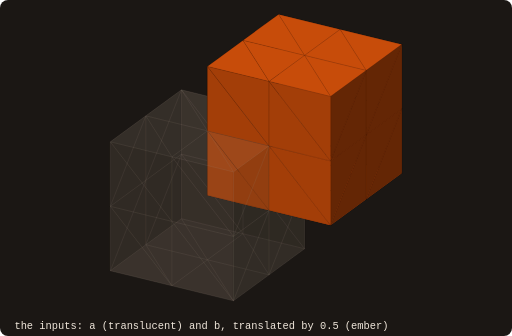
t = 0.00 s
t = 1.60 s: frame unchanged from t = 0.00 s, image omitted
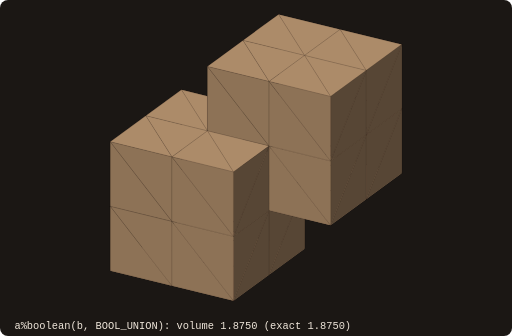
t = 2.80 s
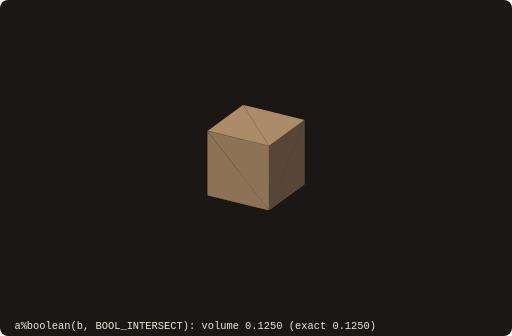
t = 4.40 s
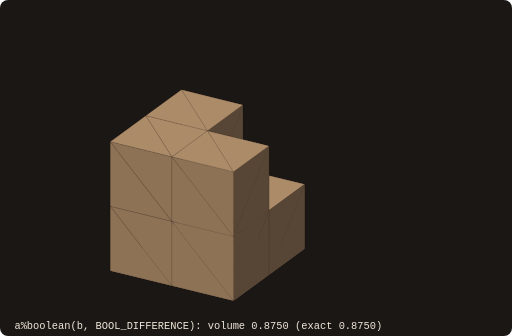
t = 6.00 s
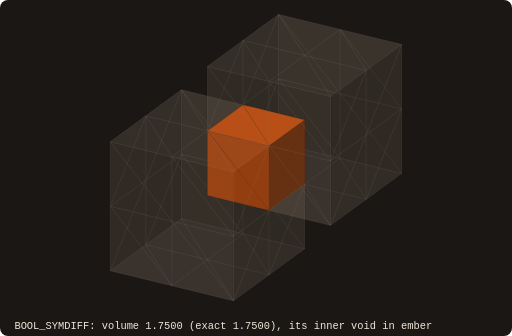
t = 6.40 s

The animated SVG that drew these frames (rendered in a browser with its animation timeline set to each time). Animation: 5 SMIL elements (animate=5); one cycle of 9.00 s, repeats indefinitely.

<svg xmlns="http://www.w3.org/2000/svg" viewBox="0 0 640 420" width="640" height="420" role="img" aria-label="the inputs: a (translucent) and b, translated by 0.5 (ember)"><rect width="640" height="420" rx="10" fill="#1b1714"/><clipPath id="card"><rect width="640" height="394" rx="10"/></clipPath><g visibility="visible"><animate attributeName="visibility" values="visible;hidden" keyTimes="0;0.1778" calcMode="discrete" dur="9.00s" repeatCount="indefinite"/><g clip-path="url(#card)"><g fill-opacity="0.18" stroke="#9c8b7a" stroke-opacity="0.25" stroke-width="0.4"><path d="M226.8 273.4L226.8 192.8L303.7 292.2Z" fill="#6e6256"/></g><g stroke="#120f0d" stroke-opacity="0.35" stroke-width="0.4" stroke-linejoin="round"><path d="M348.2 179.1L348.2 98.5L425.1 197.9Z" fill="#a33e08"/></g><g fill-opacity="0.18" stroke="#9c8b7a" stroke-opacity="0.25" stroke-width="0.4"><path d="M226.8 273.4L182.3 305.9L226.8 192.8Z" fill="#433c35"/></g><g stroke="#120f0d" stroke-opacity="0.35" stroke-width="0.4" stroke-linejoin="round"><path d="M348.2 179.1L303.7 211.6L348.2 98.5Z" fill="#642605"/></g><g fill-opacity="0.18" stroke="#9c8b7a" stroke-opacity="0.25" stroke-width="0.4"><path d="M259.3 324.7L226.8 273.4L303.7 292.2Z" fill="#867769"/><path d="M303.7 292.2L226.8 192.8L303.7 211.6Z" fill="#6e6256"/></g><g stroke="#120f0d" stroke-opacity="0.35" stroke-width="0.4" stroke-linejoin="round"><path d="M380.7 230.4L348.2 179.1L425.1 197.9Z" fill="#c74c0a"/></g><g fill-opacity="0.18" stroke="#9c8b7a" stroke-opacity="0.25" stroke-width="0.4"><path d="M182.3 305.9L226.8 273.4L259.3 324.7Z" fill="#867769"/></g><g stroke="#120f0d" stroke-opacity="0.35" stroke-width="0.4" stroke-linejoin="round"><path d="M425.1 197.9L348.2 98.5L425.1 117.3Z" fill="#a33e08"/></g><g fill-opacity="0.18" stroke="#9c8b7a" stroke-opacity="0.25" stroke-width="0.4"><path d="M226.8 192.8L226.8 112.3L303.7 211.6Z" fill="#6e6256"/><path d="M303.7 292.2L303.7 211.6L380.7 310.9Z" fill="#6e6256"/></g><g stroke="#120f0d" stroke-opacity="0.35" stroke-width="0.4" stroke-linejoin="round"><path d="M303.7 211.6L348.2 179.1L380.7 230.4Z" fill="#c74c0a"/></g><g fill-opacity="0.18" stroke="#9c8b7a" stroke-opacity="0.25" stroke-width="0.4"><path d="M226.8 192.8L182.3 305.9L182.3 225.4Z" fill="#433c35"/></g><g stroke="#120f0d" stroke-opacity="0.35" stroke-width="0.4" stroke-linejoin="round"><path d="M348.2 98.5L348.2 18L425.1 117.3Z" fill="#a33e08"/></g><g fill-opacity="0.18" stroke="#9c8b7a" stroke-opacity="0.25" stroke-width="0.4"><path d="M226.8 192.8L182.3 225.4L226.8 112.3Z" fill="#433c35"/></g><g stroke="#120f0d" stroke-opacity="0.35" stroke-width="0.4" stroke-linejoin="round"><path d="M425.1 197.9L425.1 117.3L502.1 216.7Z" fill="#a33e08"/><path d="M348.2 98.5L303.7 211.6L303.7 131.1Z" fill="#642605"/><path d="M348.2 98.5L303.7 131.1L348.2 18Z" fill="#642605"/></g><g fill-opacity="0.18" stroke="#9c8b7a" stroke-opacity="0.25" stroke-width="0.4"><path d="M226.8 112.3L303.7 131.1L303.7 211.6Z" fill="#6e6256"/><path d="M336.3 343.5L303.7 292.2L380.7 310.9Z" fill="#867769"/><path d="M303.7 211.6L380.7 230.4L380.7 310.9Z" fill="#6e6256"/></g><g stroke="#120f0d" stroke-opacity="0.35" stroke-width="0.4" stroke-linejoin="round"><path d="M348.2 18L425.1 36.8L425.1 117.3Z" fill="#a33e08"/><path d="M457.7 249.2L425.1 197.9L502.1 216.7Z" fill="#c74c0a"/></g><g fill-opacity="0.18" stroke="#9c8b7a" stroke-opacity="0.25" stroke-width="0.4"><path d="M336.3 343.5L259.3 324.7L303.7 292.2Z" fill="#867769"/></g><g stroke="#120f0d" stroke-opacity="0.35" stroke-width="0.4" stroke-linejoin="round"><path d="M425.1 117.3L502.1 136.1L502.1 216.7Z" fill="#a33e08"/></g><g fill-opacity="0.18" stroke="#9c8b7a" stroke-opacity="0.25" stroke-width="0.4"><path d="M303.7 211.6L303.7 131.1L380.7 230.4Z" fill="#6e6256"/><path d="M182.3 305.9L137.9 338.4L182.3 225.4Z" fill="#433c35"/></g><g stroke="#120f0d" stroke-opacity="0.35" stroke-width="0.4" stroke-linejoin="round"><path d="M457.7 249.2L380.7 230.4L425.1 197.9Z" fill="#c74c0a"/></g><g fill-opacity="0.18" stroke="#9c8b7a" stroke-opacity="0.25" stroke-width="0.4"><path d="M226.8 112.3L182.3 225.4L182.3 144.8Z" fill="#433c35"/></g><g stroke="#120f0d" stroke-opacity="0.35" stroke-width="0.4" stroke-linejoin="round"><path d="M425.1 117.3L425.1 36.8L502.1 136.1Z" fill="#a33e08"/><path d="M303.7 211.6L259.3 244.1L303.7 131.1Z" fill="#642605"/></g><g fill-opacity="0.18" stroke="#9c8b7a" stroke-opacity="0.25" stroke-width="0.4"><path d="M380.7 310.9L380.7 230.4L336.3 343.5Z" fill="#433c35"/></g><g stroke="#120f0d" stroke-opacity="0.35" stroke-width="0.4" stroke-linejoin="round"><path d="M348.2 18L303.7 131.1L303.7 50.5Z" fill="#642605"/></g><g fill-opacity="0.18" stroke="#9c8b7a" stroke-opacity="0.25" stroke-width="0.4"><path d="M214.9 357.2L182.3 305.9L259.3 324.7Z" fill="#867769"/></g><g stroke="#120f0d" stroke-opacity="0.35" stroke-width="0.4" stroke-linejoin="round"><path d="M502.1 216.7L502.1 136.1L457.7 249.2Z" fill="#642605"/></g><g fill-opacity="0.18" stroke="#9c8b7a" stroke-opacity="0.25" stroke-width="0.4"><path d="M259.3 163.6L303.7 131.1L226.8 112.3Z" fill="#867769"/></g><g stroke="#120f0d" stroke-opacity="0.35" stroke-width="0.4" stroke-linejoin="round"><path d="M336.3 262.9L303.7 211.6L380.7 230.4Z" fill="#c74c0a"/></g><g fill-opacity="0.18" stroke="#9c8b7a" stroke-opacity="0.25" stroke-width="0.4"><path d="M137.9 338.4L182.3 305.9L214.9 357.2Z" fill="#867769"/><path d="M303.7 131.1L380.7 149.9L380.7 230.4Z" fill="#6e6256"/></g><g stroke="#120f0d" stroke-opacity="0.35" stroke-width="0.4" stroke-linejoin="round"><path d="M380.7 69.3L425.1 36.8L348.2 18Z" fill="#c74c0a"/></g><g fill-opacity="0.18" stroke="#9c8b7a" stroke-opacity="0.25" stroke-width="0.4"><path d="M182.3 144.8L259.3 163.6L226.8 112.3Z" fill="#867769"/></g><g stroke="#120f0d" stroke-opacity="0.35" stroke-width="0.4" stroke-linejoin="round"><path d="M259.3 244.1L303.7 211.6L336.3 262.9Z" fill="#c74c0a"/><path d="M425.1 36.8L502.1 55.6L502.1 136.1Z" fill="#a33e08"/></g><g fill-opacity="0.18" stroke="#9c8b7a" stroke-opacity="0.25" stroke-width="0.4"><path d="M182.3 225.4L137.9 338.4L137.9 257.9Z" fill="#433c35"/><path d="M182.3 144.8L182.3 225.4L137.9 257.9Z" fill="#433c35"/></g><g stroke="#120f0d" stroke-opacity="0.35" stroke-width="0.4" stroke-linejoin="round"><path d="M303.7 50.5L380.7 69.3L348.2 18Z" fill="#c74c0a"/><path d="M303.7 131.1L259.3 244.1L259.3 163.6Z" fill="#642605"/><path d="M303.7 50.5L303.7 131.1L259.3 163.6Z" fill="#642605"/></g><g fill-opacity="0.18" stroke="#9c8b7a" stroke-opacity="0.25" stroke-width="0.4"><path d="M336.3 343.5L380.7 230.4L336.3 262.9Z" fill="#433c35"/><path d="M380.7 230.4L380.7 149.9L336.3 262.9Z" fill="#433c35"/><path d="M291.8 376L259.3 324.7L336.3 343.5Z" fill="#867769"/></g><g stroke="#120f0d" stroke-opacity="0.35" stroke-width="0.4" stroke-linejoin="round"><path d="M457.7 249.2L502.1 136.1L457.7 168.6Z" fill="#642605"/><path d="M502.1 136.1L502.1 55.6L457.7 168.6Z" fill="#642605"/></g><g fill-opacity="0.18" stroke="#9c8b7a" stroke-opacity="0.25" stroke-width="0.4"><path d="M137.9 338.4L214.9 357.2L137.9 257.9Z" fill="#6e6256"/><path d="M336.3 182.4L380.7 149.9L303.7 131.1Z" fill="#867769"/></g><g stroke="#120f0d" stroke-opacity="0.35" stroke-width="0.4" stroke-linejoin="round"><path d="M413.2 281.7L380.7 230.4L457.7 249.2Z" fill="#c74c0a"/></g><g fill-opacity="0.18" stroke="#9c8b7a" stroke-opacity="0.25" stroke-width="0.4"><path d="M214.9 357.2L259.3 324.7L291.8 376Z" fill="#867769"/></g><g stroke="#120f0d" stroke-opacity="0.35" stroke-width="0.4" stroke-linejoin="round"><path d="M259.3 244.1L336.3 262.9L259.3 163.6Z" fill="#a33e08"/><path d="M457.7 88.1L502.1 55.6L425.1 36.8Z" fill="#c74c0a"/></g><g fill-opacity="0.18" stroke="#9c8b7a" stroke-opacity="0.25" stroke-width="0.4"><path d="M259.3 163.6L336.3 182.4L303.7 131.1Z" fill="#867769"/></g><g stroke="#120f0d" stroke-opacity="0.35" stroke-width="0.4" stroke-linejoin="round"><path d="M336.3 262.9L380.7 230.4L413.2 281.7Z" fill="#c74c0a"/></g><g fill-opacity="0.18" stroke="#9c8b7a" stroke-opacity="0.25" stroke-width="0.4"><path d="M182.3 144.8L137.9 257.9L137.9 177.3Z" fill="#433c35"/></g><g stroke="#120f0d" stroke-opacity="0.35" stroke-width="0.4" stroke-linejoin="round"><path d="M380.7 69.3L457.7 88.1L425.1 36.8Z" fill="#c74c0a"/></g><g fill-opacity="0.18" stroke="#9c8b7a" stroke-opacity="0.25" stroke-width="0.4"><path d="M336.3 343.5L336.3 262.9L291.8 376Z" fill="#433c35"/></g><g stroke="#120f0d" stroke-opacity="0.35" stroke-width="0.4" stroke-linejoin="round"><path d="M303.7 50.5L259.3 163.6L259.3 83.1Z" fill="#642605"/></g><g fill-opacity="0.18" stroke="#9c8b7a" stroke-opacity="0.25" stroke-width="0.4"><path d="M380.7 149.9L336.3 182.4L336.3 262.9Z" fill="#433c35"/><path d="M137.9 257.9L214.9 357.2L214.9 276.7Z" fill="#6e6256"/></g><g stroke="#120f0d" stroke-opacity="0.35" stroke-width="0.4" stroke-linejoin="round"><path d="M457.7 249.2L457.7 168.6L413.2 281.7Z" fill="#642605"/></g><g fill-opacity="0.18" stroke="#9c8b7a" stroke-opacity="0.25" stroke-width="0.4"><path d="M182.3 144.8L214.9 196.1L259.3 163.6Z" fill="#867769"/></g><g stroke="#120f0d" stroke-opacity="0.35" stroke-width="0.4" stroke-linejoin="round"><path d="M502.1 55.6L457.7 88.1L457.7 168.6Z" fill="#642605"/><path d="M259.3 163.6L336.3 262.9L336.3 182.4Z" fill="#a33e08"/></g><g fill-opacity="0.18" stroke="#9c8b7a" stroke-opacity="0.25" stroke-width="0.4"><path d="M137.9 257.9L214.9 276.7L137.9 177.3Z" fill="#6e6256"/></g><g stroke="#120f0d" stroke-opacity="0.35" stroke-width="0.4" stroke-linejoin="round"><path d="M303.7 50.5L336.3 101.8L380.7 69.3Z" fill="#c74c0a"/></g><g fill-opacity="0.18" stroke="#9c8b7a" stroke-opacity="0.25" stroke-width="0.4"><path d="M137.9 177.3L214.9 196.1L182.3 144.8Z" fill="#867769"/><path d="M214.9 357.2L291.8 376L214.9 276.7Z" fill="#6e6256"/></g><g stroke="#120f0d" stroke-opacity="0.35" stroke-width="0.4" stroke-linejoin="round"><path d="M259.3 163.6L336.3 182.4L259.3 83.1Z" fill="#a33e08"/><path d="M259.3 83.1L336.3 101.8L303.7 50.5Z" fill="#c74c0a"/><path d="M336.3 262.9L413.2 281.7L336.3 182.4Z" fill="#a33e08"/></g><g fill-opacity="0.18" stroke="#9c8b7a" stroke-opacity="0.25" stroke-width="0.4"><path d="M336.3 262.9L291.8 295.5L291.8 376Z" fill="#433c35"/><path d="M336.3 262.9L336.3 182.4L291.8 295.5Z" fill="#433c35"/><path d="M137.9 177.3L214.9 276.7L214.9 196.1Z" fill="#6e6256"/></g><g stroke="#120f0d" stroke-opacity="0.35" stroke-width="0.4" stroke-linejoin="round"><path d="M457.7 168.6L413.2 201.2L413.2 281.7Z" fill="#642605"/></g><g fill-opacity="0.18" stroke="#9c8b7a" stroke-opacity="0.25" stroke-width="0.4"><path d="M214.9 276.7L291.8 376L291.8 295.5Z" fill="#6e6256"/></g><g stroke="#120f0d" stroke-opacity="0.35" stroke-width="0.4" stroke-linejoin="round"><path d="M457.7 168.6L457.7 88.1L413.2 201.2Z" fill="#642605"/></g><g fill-opacity="0.18" stroke="#9c8b7a" stroke-opacity="0.25" stroke-width="0.4"><path d="M291.8 214.9L336.3 182.4L259.3 163.6Z" fill="#867769"/></g><g stroke="#120f0d" stroke-opacity="0.35" stroke-width="0.4" stroke-linejoin="round"><path d="M259.3 83.1L336.3 182.4L336.3 101.8Z" fill="#a33e08"/><path d="M336.3 182.4L413.2 281.7L413.2 201.2Z" fill="#a33e08"/></g><g fill-opacity="0.18" stroke="#9c8b7a" stroke-opacity="0.25" stroke-width="0.4"><path d="M214.9 196.1L214.9 276.7L291.8 295.5Z" fill="#6e6256"/></g><g stroke="#120f0d" stroke-opacity="0.35" stroke-width="0.4" stroke-linejoin="round"><path d="M413.2 120.6L457.7 88.1L380.7 69.3Z" fill="#c74c0a"/></g><g fill-opacity="0.18" stroke="#9c8b7a" stroke-opacity="0.25" stroke-width="0.4"><path d="M214.9 196.1L291.8 214.9L259.3 163.6Z" fill="#867769"/></g><g stroke="#120f0d" stroke-opacity="0.35" stroke-width="0.4" stroke-linejoin="round"><path d="M336.3 101.8L336.3 182.4L413.2 201.2Z" fill="#a33e08"/><path d="M336.3 101.8L413.2 120.6L380.7 69.3Z" fill="#c74c0a"/></g><g fill-opacity="0.18" stroke="#9c8b7a" stroke-opacity="0.25" stroke-width="0.4"><path d="M336.3 182.4L291.8 214.9L291.8 295.5Z" fill="#433c35"/></g><g stroke="#120f0d" stroke-opacity="0.35" stroke-width="0.4" stroke-linejoin="round"><path d="M457.7 88.1L413.2 120.6L413.2 201.2Z" fill="#642605"/></g><g fill-opacity="0.18" stroke="#9c8b7a" stroke-opacity="0.25" stroke-width="0.4"><path d="M214.9 196.1L291.8 295.5L291.8 214.9Z" fill="#6e6256"/></g><g stroke="#120f0d" stroke-opacity="0.35" stroke-width="0.4" stroke-linejoin="round"><path d="M336.3 101.8L413.2 201.2L413.2 120.6Z" fill="#a33e08"/></g></g><text x="18" y="411" fill="#efe6da" font-family="ui-monospace,SFMono-Regular,Menlo,monospace" font-size="13">the inputs: a (translucent) and b, translated by 0.5 (ember)</text></g><g visibility="hidden"><animate attributeName="visibility" values="hidden;visible;hidden" keyTimes="0;0.1778;0.3556" calcMode="discrete" dur="9.00s" repeatCount="indefinite"/><g clip-path="url(#card)"><g stroke="#120f0d" stroke-opacity="0.35" stroke-width="0.4" stroke-linejoin="round"><path d="M226.8 273.4L226.8 192.8L303.7 292.2Z" fill="#8d7256"/><path d="M348.2 179.1L348.2 98.5L425.1 197.9Z" fill="#8d7256"/><path d="M226.8 273.4L182.3 305.9L226.8 192.8Z" fill="#574635"/><path d="M348.2 179.1L303.7 211.6L348.2 98.5Z" fill="#574635"/><path d="M259.3 324.7L226.8 273.4L303.7 292.2Z" fill="#ac8b69"/><path d="M303.7 292.2L226.8 192.8L303.7 211.6Z" fill="#8d7256"/><path d="M380.7 230.4L348.2 179.1L425.1 197.9Z" fill="#ac8b69"/><path d="M182.3 305.9L226.8 273.4L259.3 324.7Z" fill="#ac8b69"/><path d="M425.1 197.9L348.2 98.5L425.1 117.3Z" fill="#8d7256"/><path d="M226.8 192.8L226.8 112.3L303.7 211.6Z" fill="#8d7256"/><path d="M303.7 292.2L303.7 211.6L380.7 310.9Z" fill="#8d7256"/><path d="M303.7 211.6L348.2 179.1L380.7 230.4Z" fill="#ac8b69"/><path d="M226.8 192.8L182.3 305.9L182.3 225.4Z" fill="#574635"/><path d="M348.2 98.5L348.2 18L425.1 117.3Z" fill="#8d7256"/><path d="M226.8 192.8L182.3 225.4L226.8 112.3Z" fill="#574635"/><path d="M425.1 197.9L425.1 117.3L502.1 216.7Z" fill="#8d7256"/><path d="M348.2 98.5L303.7 211.6L303.7 131.1Z" fill="#574635"/><path d="M348.2 98.5L303.7 131.1L348.2 18Z" fill="#574635"/><path d="M226.8 112.3L303.7 131.1L303.7 211.6Z" fill="#8d7256"/><path d="M336.3 343.5L303.7 292.2L380.7 310.9Z" fill="#ac8b69"/><path d="M303.7 211.6L380.7 230.4L380.7 310.9Z" fill="#8d7256"/><path d="M348.2 18L425.1 36.8L425.1 117.3Z" fill="#8d7256"/><path d="M457.7 249.2L425.1 197.9L502.1 216.7Z" fill="#ac8b69"/><path d="M336.3 343.5L259.3 324.7L303.7 292.2Z" fill="#ac8b69"/><path d="M425.1 117.3L502.1 136.1L502.1 216.7Z" fill="#8d7256"/><path d="M182.3 305.9L137.9 338.4L182.3 225.4Z" fill="#574635"/><path d="M457.7 249.2L380.7 230.4L425.1 197.9Z" fill="#ac8b69"/><path d="M226.8 112.3L182.3 225.4L182.3 144.8Z" fill="#574635"/><path d="M425.1 117.3L425.1 36.8L502.1 136.1Z" fill="#8d7256"/><path d="M380.7 310.9L380.7 230.4L336.3 343.5Z" fill="#574635"/><path d="M348.2 18L303.7 131.1L303.7 50.5Z" fill="#574635"/><path d="M214.9 357.2L182.3 305.9L259.3 324.7Z" fill="#ac8b69"/><path d="M502.1 216.7L502.1 136.1L457.7 249.2Z" fill="#574635"/><path d="M259.3 163.6L303.7 131.1L226.8 112.3Z" fill="#ac8b69"/><path d="M137.9 338.4L182.3 305.9L214.9 357.2Z" fill="#ac8b69"/><path d="M380.7 69.3L425.1 36.8L348.2 18Z" fill="#ac8b69"/><path d="M182.3 144.8L259.3 163.6L226.8 112.3Z" fill="#ac8b69"/><path d="M425.1 36.8L502.1 55.6L502.1 136.1Z" fill="#8d7256"/><path d="M182.3 225.4L137.9 338.4L137.9 257.9Z" fill="#574635"/><path d="M182.3 144.8L182.3 225.4L137.9 257.9Z" fill="#574635"/><path d="M303.7 50.5L380.7 69.3L348.2 18Z" fill="#ac8b69"/><path d="M303.7 50.5L303.7 131.1L259.3 163.6Z" fill="#574635"/><path d="M336.3 343.5L380.7 230.4L336.3 262.9Z" fill="#574635"/><path d="M291.8 376L259.3 324.7L336.3 343.5Z" fill="#ac8b69"/><path d="M457.7 249.2L502.1 136.1L457.7 168.6Z" fill="#574635"/><path d="M502.1 136.1L502.1 55.6L457.7 168.6Z" fill="#574635"/><path d="M137.9 338.4L214.9 357.2L137.9 257.9Z" fill="#8d7256"/><path d="M413.2 281.7L380.7 230.4L457.7 249.2Z" fill="#ac8b69"/><path d="M214.9 357.2L259.3 324.7L291.8 376Z" fill="#ac8b69"/><path d="M457.7 88.1L502.1 55.6L425.1 36.8Z" fill="#ac8b69"/><path d="M336.3 262.9L380.7 230.4L413.2 281.7Z" fill="#ac8b69"/><path d="M182.3 144.8L137.9 257.9L137.9 177.3Z" fill="#574635"/><path d="M380.7 69.3L457.7 88.1L425.1 36.8Z" fill="#ac8b69"/><path d="M336.3 343.5L336.3 262.9L291.8 376Z" fill="#574635"/><path d="M303.7 50.5L259.3 163.6L259.3 83.1Z" fill="#574635"/><path d="M137.9 257.9L214.9 357.2L214.9 276.7Z" fill="#8d7256"/><path d="M457.7 249.2L457.7 168.6L413.2 281.7Z" fill="#574635"/><path d="M182.3 144.8L214.9 196.1L259.3 163.6Z" fill="#ac8b69"/><path d="M502.1 55.6L457.7 88.1L457.7 168.6Z" fill="#574635"/><path d="M137.9 257.9L214.9 276.7L137.9 177.3Z" fill="#8d7256"/><path d="M303.7 50.5L336.3 101.8L380.7 69.3Z" fill="#ac8b69"/><path d="M137.9 177.3L214.9 196.1L182.3 144.8Z" fill="#ac8b69"/><path d="M214.9 357.2L291.8 376L214.9 276.7Z" fill="#8d7256"/><path d="M259.3 163.6L336.3 182.4L259.3 83.1Z" fill="#8d7256"/><path d="M259.3 83.1L336.3 101.8L303.7 50.5Z" fill="#ac8b69"/><path d="M336.3 262.9L413.2 281.7L336.3 182.4Z" fill="#8d7256"/><path d="M336.3 262.9L291.8 295.5L291.8 376Z" fill="#574635"/><path d="M336.3 262.9L336.3 182.4L291.8 295.5Z" fill="#574635"/><path d="M137.9 177.3L214.9 276.7L214.9 196.1Z" fill="#8d7256"/><path d="M457.7 168.6L413.2 201.2L413.2 281.7Z" fill="#574635"/><path d="M214.9 276.7L291.8 376L291.8 295.5Z" fill="#8d7256"/><path d="M457.7 168.6L457.7 88.1L413.2 201.2Z" fill="#574635"/><path d="M291.8 214.9L336.3 182.4L259.3 163.6Z" fill="#ac8b69"/><path d="M259.3 83.1L336.3 182.4L336.3 101.8Z" fill="#8d7256"/><path d="M336.3 182.4L413.2 281.7L413.2 201.2Z" fill="#8d7256"/><path d="M214.9 196.1L214.9 276.7L291.8 295.5Z" fill="#8d7256"/><path d="M413.2 120.6L457.7 88.1L380.7 69.3Z" fill="#ac8b69"/><path d="M214.9 196.1L291.8 214.9L259.3 163.6Z" fill="#ac8b69"/><path d="M336.3 101.8L336.3 182.4L413.2 201.2Z" fill="#8d7256"/><path d="M336.3 101.8L413.2 120.6L380.7 69.3Z" fill="#ac8b69"/><path d="M336.3 182.4L291.8 214.9L291.8 295.5Z" fill="#574635"/><path d="M457.7 88.1L413.2 120.6L413.2 201.2Z" fill="#574635"/><path d="M214.9 196.1L291.8 295.5L291.8 214.9Z" fill="#8d7256"/><path d="M336.3 101.8L413.2 201.2L413.2 120.6Z" fill="#8d7256"/></g></g><text x="18" y="411" fill="#efe6da" font-family="ui-monospace,SFMono-Regular,Menlo,monospace" font-size="13">a%boolean(b, BOOL_UNION): volume 1.8750 (exact 1.8750)</text></g><g visibility="hidden"><animate attributeName="visibility" values="hidden;visible;hidden" keyTimes="0;0.3556;0.5333" calcMode="discrete" dur="9.00s" repeatCount="indefinite"/><g clip-path="url(#card)"><g stroke="#120f0d" stroke-opacity="0.35" stroke-width="0.4" stroke-linejoin="round"><path d="M303.7 211.6L303.7 131.1L380.7 230.4Z" fill="#8d7256"/><path d="M303.7 211.6L259.3 244.1L303.7 131.1Z" fill="#574635"/><path d="M336.3 262.9L303.7 211.6L380.7 230.4Z" fill="#ac8b69"/><path d="M303.7 131.1L380.7 149.9L380.7 230.4Z" fill="#8d7256"/><path d="M259.3 244.1L303.7 211.6L336.3 262.9Z" fill="#ac8b69"/><path d="M303.7 131.1L259.3 244.1L259.3 163.6Z" fill="#574635"/><path d="M380.7 230.4L380.7 149.9L336.3 262.9Z" fill="#574635"/><path d="M336.3 182.4L380.7 149.9L303.7 131.1Z" fill="#ac8b69"/><path d="M259.3 244.1L336.3 262.9L259.3 163.6Z" fill="#8d7256"/><path d="M259.3 163.6L336.3 182.4L303.7 131.1Z" fill="#ac8b69"/><path d="M380.7 149.9L336.3 182.4L336.3 262.9Z" fill="#574635"/><path d="M259.3 163.6L336.3 262.9L336.3 182.4Z" fill="#8d7256"/></g></g><text x="18" y="411" fill="#efe6da" font-family="ui-monospace,SFMono-Regular,Menlo,monospace" font-size="13">a%boolean(b, BOOL_INTERSECT): volume 0.1250 (exact 0.1250)</text></g><g visibility="hidden"><animate attributeName="visibility" values="hidden;visible;hidden" keyTimes="0;0.5333;0.7111" calcMode="discrete" dur="9.00s" repeatCount="indefinite"/><g clip-path="url(#card)"><g stroke="#120f0d" stroke-opacity="0.35" stroke-width="0.4" stroke-linejoin="round"><path d="M226.8 273.4L226.8 192.8L303.7 292.2Z" fill="#8d7256"/><path d="M226.8 273.4L182.3 305.9L226.8 192.8Z" fill="#574635"/><path d="M259.3 324.7L226.8 273.4L303.7 292.2Z" fill="#ac8b69"/><path d="M303.7 292.2L226.8 192.8L303.7 211.6Z" fill="#8d7256"/><path d="M182.3 305.9L226.8 273.4L259.3 324.7Z" fill="#ac8b69"/><path d="M226.8 192.8L226.8 112.3L303.7 211.6Z" fill="#8d7256"/><path d="M303.7 292.2L303.7 211.6L380.7 310.9Z" fill="#8d7256"/><path d="M226.8 192.8L182.3 305.9L182.3 225.4Z" fill="#574635"/><path d="M226.8 192.8L182.3 225.4L226.8 112.3Z" fill="#574635"/><path d="M226.8 112.3L303.7 131.1L303.7 211.6Z" fill="#8d7256"/><path d="M336.3 343.5L303.7 292.2L380.7 310.9Z" fill="#ac8b69"/><path d="M303.7 211.6L380.7 230.4L380.7 310.9Z" fill="#8d7256"/><path d="M336.3 343.5L259.3 324.7L303.7 292.2Z" fill="#ac8b69"/><path d="M182.3 305.9L137.9 338.4L182.3 225.4Z" fill="#574635"/><path d="M226.8 112.3L182.3 225.4L182.3 144.8Z" fill="#574635"/><path d="M303.7 211.6L303.7 131.1L259.3 244.1Z" fill="#574635"/><path d="M380.7 310.9L380.7 230.4L336.3 343.5Z" fill="#574635"/><path d="M214.9 357.2L182.3 305.9L259.3 324.7Z" fill="#ac8b69"/><path d="M259.3 163.6L303.7 131.1L226.8 112.3Z" fill="#ac8b69"/><path d="M336.3 262.9L380.7 230.4L303.7 211.6Z" fill="#ac8b69"/><path d="M137.9 338.4L182.3 305.9L214.9 357.2Z" fill="#ac8b69"/><path d="M182.3 144.8L259.3 163.6L226.8 112.3Z" fill="#ac8b69"/><path d="M259.3 244.1L336.3 262.9L303.7 211.6Z" fill="#ac8b69"/><path d="M182.3 225.4L137.9 338.4L137.9 257.9Z" fill="#574635"/><path d="M182.3 144.8L182.3 225.4L137.9 257.9Z" fill="#574635"/><path d="M303.7 131.1L259.3 163.6L259.3 244.1Z" fill="#574635"/><path d="M336.3 343.5L380.7 230.4L336.3 262.9Z" fill="#574635"/><path d="M291.8 376L259.3 324.7L336.3 343.5Z" fill="#ac8b69"/><path d="M137.9 338.4L214.9 357.2L137.9 257.9Z" fill="#8d7256"/><path d="M214.9 357.2L259.3 324.7L291.8 376Z" fill="#ac8b69"/><path d="M259.3 244.1L259.3 163.6L336.3 262.9Z" fill="#8d7256"/><path d="M182.3 144.8L137.9 257.9L137.9 177.3Z" fill="#574635"/><path d="M336.3 343.5L336.3 262.9L291.8 376Z" fill="#574635"/><path d="M137.9 257.9L214.9 357.2L214.9 276.7Z" fill="#8d7256"/><path d="M182.3 144.8L214.9 196.1L259.3 163.6Z" fill="#ac8b69"/><path d="M259.3 163.6L336.3 182.4L336.3 262.9Z" fill="#8d7256"/><path d="M137.9 257.9L214.9 276.7L137.9 177.3Z" fill="#8d7256"/><path d="M137.9 177.3L214.9 196.1L182.3 144.8Z" fill="#ac8b69"/><path d="M214.9 357.2L291.8 376L214.9 276.7Z" fill="#8d7256"/><path d="M336.3 262.9L291.8 295.5L291.8 376Z" fill="#574635"/><path d="M336.3 262.9L336.3 182.4L291.8 295.5Z" fill="#574635"/><path d="M137.9 177.3L214.9 276.7L214.9 196.1Z" fill="#8d7256"/><path d="M214.9 276.7L291.8 376L291.8 295.5Z" fill="#8d7256"/><path d="M291.8 214.9L336.3 182.4L259.3 163.6Z" fill="#ac8b69"/><path d="M214.9 196.1L214.9 276.7L291.8 295.5Z" fill="#8d7256"/><path d="M214.9 196.1L291.8 214.9L259.3 163.6Z" fill="#ac8b69"/><path d="M336.3 182.4L291.8 214.9L291.8 295.5Z" fill="#574635"/><path d="M214.9 196.1L291.8 295.5L291.8 214.9Z" fill="#8d7256"/></g></g><text x="18" y="411" fill="#efe6da" font-family="ui-monospace,SFMono-Regular,Menlo,monospace" font-size="13">a%boolean(b, BOOL_DIFFERENCE): volume 0.8750 (exact 0.8750)</text></g><g visibility="hidden"><animate attributeName="visibility" values="hidden;visible" keyTimes="0;0.7111" calcMode="discrete" dur="9.00s" repeatCount="indefinite"/><g clip-path="url(#card)"><g fill-opacity="0.18" stroke="#9c8b7a" stroke-opacity="0.25" stroke-width="0.4"><path d="M226.8 273.4L226.8 192.8L303.7 292.2Z" fill="#6e6256"/><path d="M348.2 179.1L348.2 98.5L425.1 197.9Z" fill="#6e6256"/><path d="M226.8 273.4L182.3 305.9L226.8 192.8Z" fill="#433c35"/><path d="M348.2 179.1L303.7 211.6L348.2 98.5Z" fill="#433c35"/><path d="M259.3 324.7L226.8 273.4L303.7 292.2Z" fill="#867769"/><path d="M303.7 292.2L226.8 192.8L303.7 211.6Z" fill="#6e6256"/><path d="M380.7 230.4L348.2 179.1L425.1 197.9Z" fill="#867769"/><path d="M182.3 305.9L226.8 273.4L259.3 324.7Z" fill="#867769"/><path d="M425.1 197.9L348.2 98.5L425.1 117.3Z" fill="#6e6256"/><path d="M226.8 192.8L226.8 112.3L303.7 211.6Z" fill="#6e6256"/><path d="M303.7 292.2L303.7 211.6L380.7 310.9Z" fill="#6e6256"/><path d="M303.7 211.6L348.2 179.1L380.7 230.4Z" fill="#867769"/><path d="M226.8 192.8L182.3 305.9L182.3 225.4Z" fill="#433c35"/><path d="M348.2 98.5L348.2 18L425.1 117.3Z" fill="#6e6256"/><path d="M226.8 192.8L182.3 225.4L226.8 112.3Z" fill="#433c35"/><path d="M425.1 197.9L425.1 117.3L502.1 216.7Z" fill="#6e6256"/><path d="M348.2 98.5L303.7 211.6L303.7 131.1Z" fill="#433c35"/><path d="M348.2 98.5L303.7 131.1L348.2 18Z" fill="#433c35"/><path d="M226.8 112.3L303.7 131.1L303.7 211.6Z" fill="#6e6256"/><path d="M336.3 343.5L303.7 292.2L380.7 310.9Z" fill="#867769"/><path d="M303.7 211.6L380.7 230.4L380.7 310.9Z" fill="#6e6256"/><path d="M348.2 18L425.1 36.8L425.1 117.3Z" fill="#6e6256"/><path d="M457.7 249.2L425.1 197.9L502.1 216.7Z" fill="#867769"/><path d="M336.3 343.5L259.3 324.7L303.7 292.2Z" fill="#867769"/><path d="M425.1 117.3L502.1 136.1L502.1 216.7Z" fill="#6e6256"/></g><g stroke="#120f0d" stroke-opacity="0.35" stroke-width="0.4" stroke-linejoin="round"><path d="M303.7 211.6L380.7 230.4L303.7 131.1Z" fill="#a33e08"/></g><g fill-opacity="0.18" stroke="#9c8b7a" stroke-opacity="0.25" stroke-width="0.4"><path d="M182.3 305.9L137.9 338.4L182.3 225.4Z" fill="#433c35"/><path d="M457.7 249.2L380.7 230.4L425.1 197.9Z" fill="#867769"/><path d="M226.8 112.3L182.3 225.4L182.3 144.8Z" fill="#433c35"/><path d="M425.1 117.3L425.1 36.8L502.1 136.1Z" fill="#6e6256"/></g><g stroke="#120f0d" stroke-opacity="0.35" stroke-width="0.4" stroke-linejoin="round"><path d="M303.7 211.6L303.7 131.1L259.3 244.1Z" fill="#642605"/></g><g fill-opacity="0.18" stroke="#9c8b7a" stroke-opacity="0.25" stroke-width="0.4"><path d="M380.7 310.9L380.7 230.4L336.3 343.5Z" fill="#433c35"/><path d="M348.2 18L303.7 131.1L303.7 50.5Z" fill="#433c35"/><path d="M214.9 357.2L182.3 305.9L259.3 324.7Z" fill="#867769"/><path d="M502.1 216.7L502.1 136.1L457.7 249.2Z" fill="#433c35"/><path d="M259.3 163.6L303.7 131.1L226.8 112.3Z" fill="#867769"/></g><g stroke="#120f0d" stroke-opacity="0.35" stroke-width="0.4" stroke-linejoin="round"><path d="M336.3 262.9L380.7 230.4L303.7 211.6Z" fill="#c74c0a"/></g><g fill-opacity="0.18" stroke="#9c8b7a" stroke-opacity="0.25" stroke-width="0.4"><path d="M137.9 338.4L182.3 305.9L214.9 357.2Z" fill="#867769"/></g><g stroke="#120f0d" stroke-opacity="0.35" stroke-width="0.4" stroke-linejoin="round"><path d="M303.7 131.1L380.7 230.4L380.7 149.9Z" fill="#a33e08"/></g><g fill-opacity="0.18" stroke="#9c8b7a" stroke-opacity="0.25" stroke-width="0.4"><path d="M380.7 69.3L425.1 36.8L348.2 18Z" fill="#867769"/><path d="M182.3 144.8L259.3 163.6L226.8 112.3Z" fill="#867769"/></g><g stroke="#120f0d" stroke-opacity="0.35" stroke-width="0.4" stroke-linejoin="round"><path d="M259.3 244.1L336.3 262.9L303.7 211.6Z" fill="#c74c0a"/></g><g fill-opacity="0.18" stroke="#9c8b7a" stroke-opacity="0.25" stroke-width="0.4"><path d="M425.1 36.8L502.1 55.6L502.1 136.1Z" fill="#6e6256"/><path d="M182.3 225.4L137.9 338.4L137.9 257.9Z" fill="#433c35"/><path d="M182.3 144.8L182.3 225.4L137.9 257.9Z" fill="#433c35"/><path d="M303.7 50.5L380.7 69.3L348.2 18Z" fill="#867769"/></g><g stroke="#120f0d" stroke-opacity="0.35" stroke-width="0.4" stroke-linejoin="round"><path d="M303.7 131.1L259.3 163.6L259.3 244.1Z" fill="#642605"/></g><g fill-opacity="0.18" stroke="#9c8b7a" stroke-opacity="0.25" stroke-width="0.4"><path d="M303.7 50.5L303.7 131.1L259.3 163.6Z" fill="#433c35"/><path d="M336.3 343.5L380.7 230.4L336.3 262.9Z" fill="#433c35"/></g><g stroke="#120f0d" stroke-opacity="0.35" stroke-width="0.4" stroke-linejoin="round"><path d="M380.7 230.4L336.3 262.9L380.7 149.9Z" fill="#642605"/></g><g fill-opacity="0.18" stroke="#9c8b7a" stroke-opacity="0.25" stroke-width="0.4"><path d="M291.8 376L259.3 324.7L336.3 343.5Z" fill="#867769"/><path d="M457.7 249.2L502.1 136.1L457.7 168.6Z" fill="#433c35"/><path d="M502.1 136.1L502.1 55.6L457.7 168.6Z" fill="#433c35"/><path d="M137.9 338.4L214.9 357.2L137.9 257.9Z" fill="#6e6256"/></g><g stroke="#120f0d" stroke-opacity="0.35" stroke-width="0.4" stroke-linejoin="round"><path d="M336.3 182.4L303.7 131.1L380.7 149.9Z" fill="#c74c0a"/></g><g fill-opacity="0.18" stroke="#9c8b7a" stroke-opacity="0.25" stroke-width="0.4"><path d="M413.2 281.7L380.7 230.4L457.7 249.2Z" fill="#867769"/><path d="M214.9 357.2L259.3 324.7L291.8 376Z" fill="#867769"/></g><g stroke="#120f0d" stroke-opacity="0.35" stroke-width="0.4" stroke-linejoin="round"><path d="M259.3 244.1L259.3 163.6L336.3 262.9Z" fill="#a33e08"/></g><g fill-opacity="0.18" stroke="#9c8b7a" stroke-opacity="0.25" stroke-width="0.4"><path d="M457.7 88.1L502.1 55.6L425.1 36.8Z" fill="#867769"/></g><g stroke="#120f0d" stroke-opacity="0.35" stroke-width="0.4" stroke-linejoin="round"><path d="M259.3 163.6L303.7 131.1L336.3 182.4Z" fill="#c74c0a"/></g><g fill-opacity="0.18" stroke="#9c8b7a" stroke-opacity="0.25" stroke-width="0.4"><path d="M336.3 262.9L380.7 230.4L413.2 281.7Z" fill="#867769"/><path d="M182.3 144.8L137.9 257.9L137.9 177.3Z" fill="#433c35"/><path d="M380.7 69.3L457.7 88.1L425.1 36.8Z" fill="#867769"/><path d="M336.3 343.5L336.3 262.9L291.8 376Z" fill="#433c35"/><path d="M303.7 50.5L259.3 163.6L259.3 83.1Z" fill="#433c35"/></g><g stroke="#120f0d" stroke-opacity="0.35" stroke-width="0.4" stroke-linejoin="round"><path d="M380.7 149.9L336.3 262.9L336.3 182.4Z" fill="#642605"/></g><g fill-opacity="0.18" stroke="#9c8b7a" stroke-opacity="0.25" stroke-width="0.4"><path d="M137.9 257.9L214.9 357.2L214.9 276.7Z" fill="#6e6256"/><path d="M457.7 249.2L457.7 168.6L413.2 281.7Z" fill="#433c35"/><path d="M182.3 144.8L214.9 196.1L259.3 163.6Z" fill="#867769"/><path d="M502.1 55.6L457.7 88.1L457.7 168.6Z" fill="#433c35"/></g><g stroke="#120f0d" stroke-opacity="0.35" stroke-width="0.4" stroke-linejoin="round"><path d="M259.3 163.6L336.3 182.4L336.3 262.9Z" fill="#a33e08"/></g><g fill-opacity="0.18" stroke="#9c8b7a" stroke-opacity="0.25" stroke-width="0.4"><path d="M137.9 257.9L214.9 276.7L137.9 177.3Z" fill="#6e6256"/><path d="M303.7 50.5L336.3 101.8L380.7 69.3Z" fill="#867769"/><path d="M137.9 177.3L214.9 196.1L182.3 144.8Z" fill="#867769"/><path d="M214.9 357.2L291.8 376L214.9 276.7Z" fill="#6e6256"/><path d="M259.3 163.6L336.3 182.4L259.3 83.1Z" fill="#6e6256"/><path d="M259.3 83.1L336.3 101.8L303.7 50.5Z" fill="#867769"/><path d="M336.3 262.9L413.2 281.7L336.3 182.4Z" fill="#6e6256"/><path d="M336.3 262.9L291.8 295.5L291.8 376Z" fill="#433c35"/><path d="M336.3 262.9L336.3 182.4L291.8 295.5Z" fill="#433c35"/><path d="M137.9 177.3L214.9 276.7L214.9 196.1Z" fill="#6e6256"/><path d="M457.7 168.6L413.2 201.2L413.2 281.7Z" fill="#433c35"/><path d="M214.9 276.7L291.8 376L291.8 295.5Z" fill="#6e6256"/><path d="M457.7 168.6L457.7 88.1L413.2 201.2Z" fill="#433c35"/><path d="M291.8 214.9L336.3 182.4L259.3 163.6Z" fill="#867769"/><path d="M259.3 83.1L336.3 182.4L336.3 101.8Z" fill="#6e6256"/><path d="M336.3 182.4L413.2 281.7L413.2 201.2Z" fill="#6e6256"/><path d="M214.9 196.1L214.9 276.7L291.8 295.5Z" fill="#6e6256"/><path d="M413.2 120.6L457.7 88.1L380.7 69.3Z" fill="#867769"/><path d="M214.9 196.1L291.8 214.9L259.3 163.6Z" fill="#867769"/><path d="M336.3 101.8L336.3 182.4L413.2 201.2Z" fill="#6e6256"/><path d="M336.3 101.8L413.2 120.6L380.7 69.3Z" fill="#867769"/><path d="M336.3 182.4L291.8 214.9L291.8 295.5Z" fill="#433c35"/><path d="M457.7 88.1L413.2 120.6L413.2 201.2Z" fill="#433c35"/><path d="M214.9 196.1L291.8 295.5L291.8 214.9Z" fill="#6e6256"/><path d="M336.3 101.8L413.2 201.2L413.2 120.6Z" fill="#6e6256"/></g></g><text x="18" y="411" fill="#efe6da" font-family="ui-monospace,SFMono-Regular,Menlo,monospace" font-size="13">BOOL_SYMDIFF: volume 1.7500 (exact 1.7500), its inner void in ember</text></g></svg>
